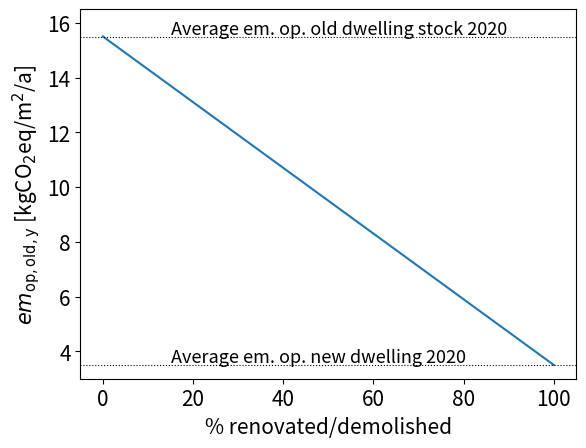
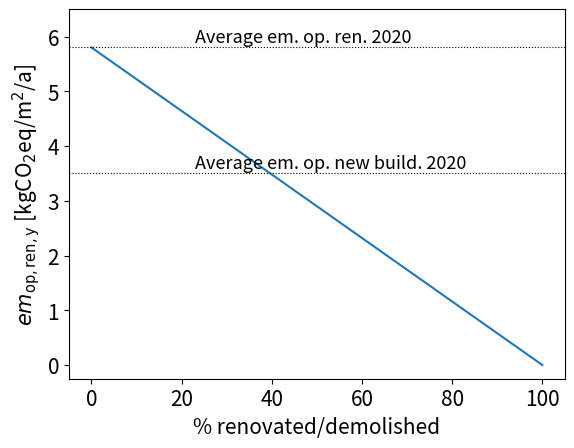
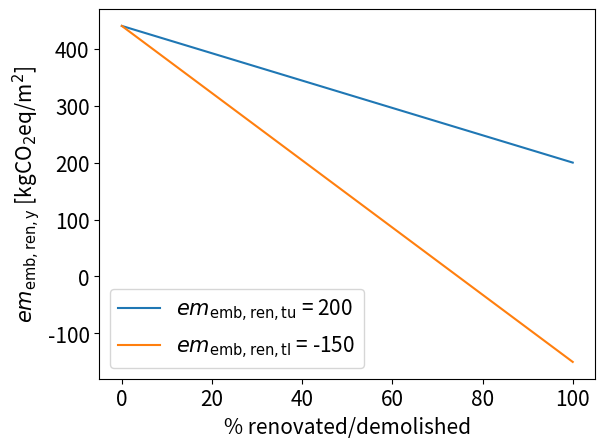
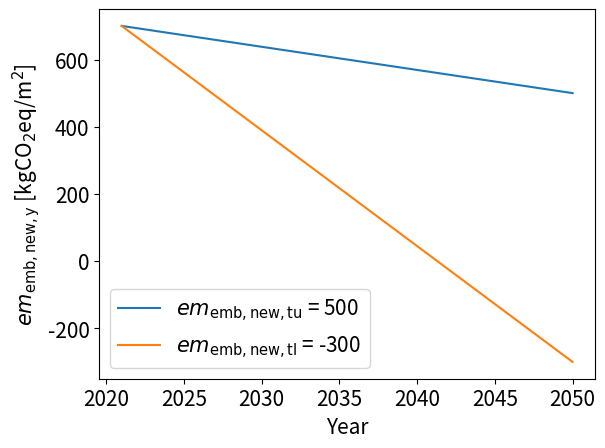
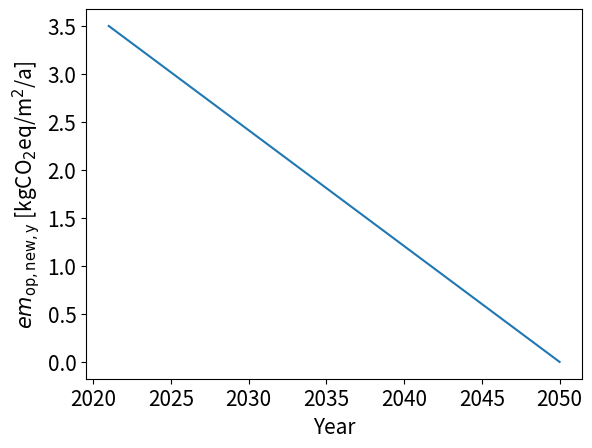
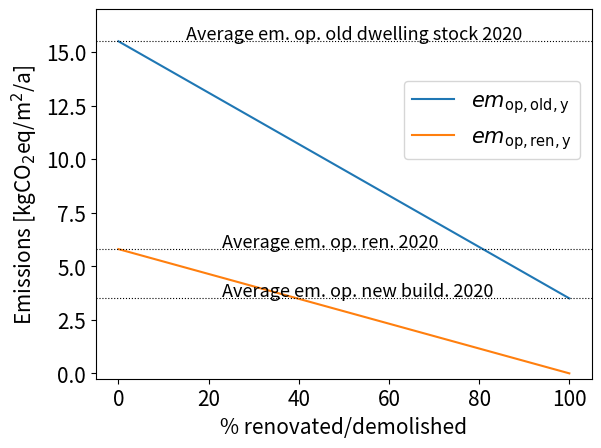
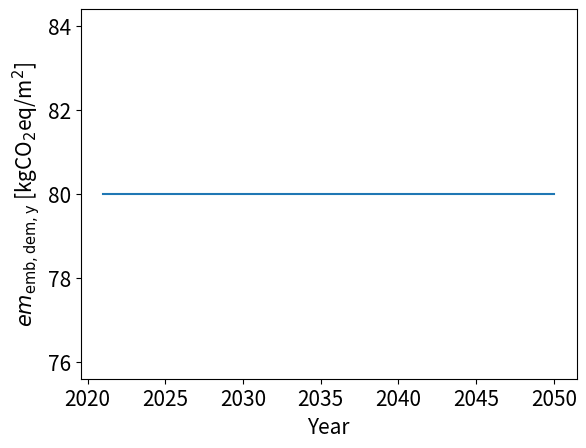

Write the Python code that produced these figures, in order.

# -*- coding: utf-8 -*-
"""
Created on Mon May 30 18:16:15 2022

@author: r1vog
"""


import numpy as np
import matplotlib.pyplot as plt

Em_op_old = np.linspace(15.5,3.5,15)
Em_op_ren = np.linspace(5.8,0,15)
Em_emb_ren1 = np.linspace(440,200,15)
Em_emb_ren3 = np.linspace(440,-150,15)
Em_emb_new1 = np.linspace(700,500,30)
Em_emb_new3 = np.linspace(700,-300,30)

Share = np.linspace(0,100,15)

size_font = 15



plt.figure(166,dpi = 500)
plt.rc('xtick', labelsize=size_font) 
plt.rc('ytick', labelsize=size_font) 
plt.plot(np.arange(2021,2051,1),Em_emb_new1)
plt.plot(np.arange(2021,2051,1),Em_emb_new3)
plt.xlabel('Year', fontsize = size_font)
plt.ylabel(r'$em_\mathrm{emb,new,y}$ [kgCO$_2$eq/m$^2$]',  fontsize = size_font)
plt.legend([r'Em. emb. new. 2050 = 500', r'Em. emb. new. 2050 = -300' ], fontsize=size_font,bbox_to_anchor =(0.85, -0.18))
plt.legend([r'$em_\mathrm{emb,new,tu}$ = 500', r'$em_\mathrm{emb,new,tl}$ = -300' ], fontsize=size_font)
#plt.title('Developement embodied emissions new dwelling',fontsize = size_font)



plt.figure(155,dpi = 500)
plt.rc('xtick', labelsize=size_font) 
plt.rc('ytick', labelsize=size_font) 
plt.plot(Share,Em_emb_ren1)
plt.plot(Share,Em_emb_ren3)
plt.xlabel('% renovated/demolished', fontsize = size_font)
plt.ylabel(r'$em_\mathrm{emb,ren,y}$ [kgCO$_2$eq/m$^2$]',  fontsize = size_font)
plt.legend([r'$em_\mathrm{emb,ren,tu}$ = 200', r'$em_\mathrm{emb,ren,tl}$ = -150' ], fontsize=size_font)
#plt.title('Developement embodied emissions renovation',fontsize = size_font)


plt.figure(133,dpi = 500)
plt.rc('xtick', labelsize=size_font) 
plt.rc('ytick', labelsize=size_font) 
plt.plot(Share,Em_op_old) 
plt.xlabel('% renovated/demolished', fontsize = size_font)
plt.ylabel(r'$em_\mathrm{op,old,y}$ [kgCO$_2$eq/m$^2$/a]',  fontsize = size_font)
plt.axhline(y=3.5,linewidth = 0.8, color = 'black', linestyle = 'dotted' )
plt.text(15, 3.6, 'Average em. op. new dwelling 2020', fontsize=size_font-2)
plt.axhline(y=15.5,linewidth = 0.8, color = 'black', linestyle = 'dotted' )
plt.text(15, 15.6, 'Average em. op. old dwelling stock 2020', fontsize=size_font-2)
plt.ylim(3,16.5)
#plt.legend([r'$em_\mathrm{op,old,y}$' ], fontsize=size_font)
#plt.title('Developement operational emissions building stock',fontsize = size_font)


plt.figure(dpi = 500)
plt.plot(np.arange(2021,2051,1),np.linspace(3.5,0,30)) 
plt.xlabel('Year', fontsize = size_font)
plt.ylabel(r'$em_\mathrm{op,new,y}$ [kgCO$_2$eq/m$^2$/a]',  fontsize = size_font)
#plt.legend([r'$em_\mathrm{op,new,y}$' ], fontsize=size_font)
#plt.title('Developement operational emissions new dwelling',fontsize = size_font )


plt.figure(144,dpi = 500)
plt.rc('xtick', labelsize=size_font) 
plt.rc('ytick', labelsize=size_font) 
plt.plot(Share,Em_op_ren) 
plt.xlabel('% renovated/demolished', fontsize = size_font)
plt.ylabel(r'$em_\mathrm{op,ren,y}$ [kgCO$_2$eq/m$^2$/a]',  fontsize = size_font)
plt.axhline(y=5.8,linewidth = 0.8, color = 'black', linestyle = 'dotted' )
plt.axhline(y=3.5,linewidth = 0.8, color = 'black', linestyle = 'dotted' )
plt.text(23, 3.6, 'Average em. op. new build. 2020', fontsize=size_font-2)
plt.text(23, 5.9, 'Average em. op. ren. 2020', fontsize=size_font-2)
plt.ylim(-0.25,6.5)
#plt.legend([r'$em_\mathrm{op,ren,y}$' ], fontsize=size_font)
#plt.title('Developement operational emissions renovated dwelling',fontsize = size_font)


plt.figure(dpi = 500)
plt.rc('xtick', labelsize=size_font) 
plt.rc('ytick', labelsize=size_font) 
plt.plot(Share,Em_op_old)
plt.plot(Share,Em_op_ren) 
plt.xlabel('% renovated/demolished', fontsize = size_font)
plt.ylabel(r'Emissions [kgCO$_2$eq/m$^2$/a]',  fontsize = size_font)
plt.axhline(y=5.8,linewidth = 0.8, color = 'black', linestyle = 'dotted' )
plt.axhline(y=3.5,linewidth = 0.8, color = 'black', linestyle = 'dotted' )
plt.axhline(y=15.5,linewidth = 0.8, color = 'black', linestyle = 'dotted' )
plt.text(23, 3.6, 'Average em. op. new build. 2020', fontsize=size_font-2)
plt.text(23, 5.9, 'Average em. op. ren. 2020', fontsize=size_font-2)
plt.text(15, 15.6, 'Average em. op. old dwelling stock 2020', fontsize=size_font-2)
plt.ylim(-0.25,17)
plt.legend([r'$em_\mathrm{op,old,y}$',r'$em_\mathrm{op,ren,y}$' ], fontsize=size_font, bbox_to_anchor=(0.6, 0.7))
#plt.title('Developement operational emissions building stock and renovated dwelling',fontsize = size_font)

plt.figure(dpi = 500)
plt.plot(np.arange(2021,2051,1),np.linspace(80,80,30)) 
plt.xlabel('Year', fontsize = size_font)
plt.ylabel(r'$em_\mathrm{emb,dem,y}$ [kgCO$_2$eq/m$^2$]',  fontsize = size_font)
#plt.legend([r'$em_\mathrm{emb,dem,y}$' ], fontsize=size_font)
#plt.title('Developement emissions demolition',fontsize = size_font )



